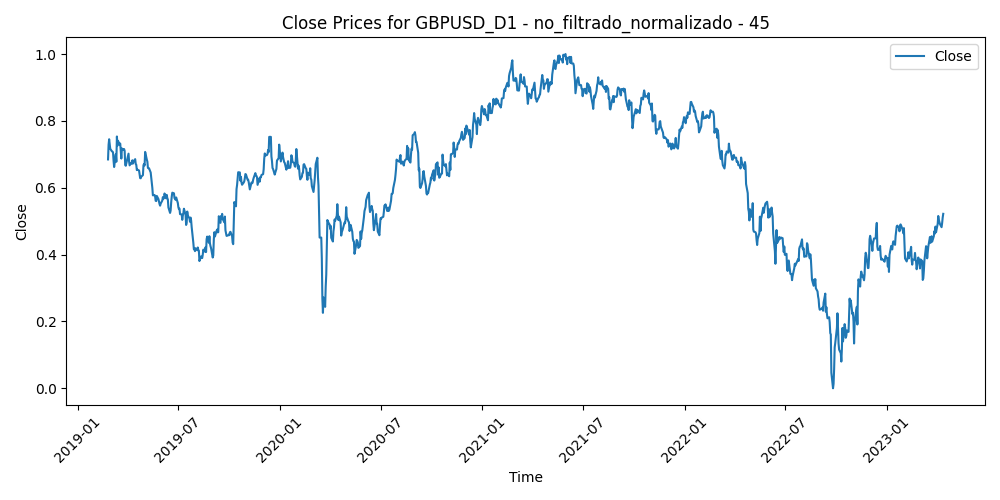

The table this chart was drawn from, first rows:
Time, Close, Volume, diferencia_media_45
2019-02-25, 0.6847, 0.4661, 0.2502
2019-02-26, 0.7286, 0.7234, 0.183
2019-02-27, 0.7451, 0.6616, 0.1618
2019-02-28, 0.7317, 0.5508, 0.1909
2019-03-01, 0.7165, 0.5287, 0.2223
2019-03-04, 0.7089, 0.3394, 0.2403
2019-03-05, 0.7082, 0.3888, 0.2462
2019-03-06, 0.7057, 0.3454, 0.2563
2019-03-07, 0.6805, 0.3619, 0.3034
2019-03-08, 0.6621, 0.406, 0.3374
2019-03-11, 0.7001, 0.4413, 0.2775
2019-03-12, 0.6777, 0.5692, 0.3189
2019-03-13, 0.7533, 0.4499, 0.1976
2019-03-14, 0.7258, 0.464, 0.2491
2019-03-15, 0.7405, 0.3764, 0.2293
2019-03-18, 0.7293, 0.326, 0.2522
2019-03-19, 0.7323, 0.3296, 0.2513
2019-03-20, 0.7114, 0.4483, 0.2898
2019-03-21, 0.6873, 0.5072, 0.3315
2019-03-22, 0.7175, 0.5162, 0.2844
2019-03-25, 0.7137, 0.4104, 0.294
2019-03-26, 0.7157, 0.4367, 0.2933
2019-03-27, 0.7102, 0.52, 0.3038
2019-03-28, 0.6685, 0.4985, 0.3735
2019-03-29, 0.6657, 0.4705, 0.3764
2019-04-01, 0.6871, 0.391, 0.34
2019-04-02, 0.6954, 0.47, 0.3268
2019-04-03, 0.7019, 0.4184, 0.3162
2019-04-04, 0.6786, 0.3953, 0.3551
2019-04-05, 0.667, 0.332, 0.374
2019-04-08, 0.675, 0.2986, 0.3609
2019-04-09, 0.6723, 0.3094, 0.3665
2019-04-10, 0.6821, 0.3426, 0.3516
2019-04-11, 0.6723, 0.2802, 0.3691
2019-04-12, 0.6776, 0.2789, 0.3616
2019-04-15, 0.6856, 0.2368, 0.3508
2019-04-16, 0.671, 0.2909, 0.3769
2019-04-17, 0.6686, 0.2707, 0.383
2019-04-18, 0.6528, 0.3828, 0.4115
2019-04-19, 0.6542, 0.5172, 0.4103
2019-04-22, 0.6516, 0.09107, 0.4152
2019-04-23, 0.6395, 0.3111, 0.4341
2019-04-24, 0.6288, 0.355, 0.4506
2019-04-25, 0.6283, 0.3168, 0.4499
2019-04-26, 0.633, 0.354, 0.4405
2019-04-29, 0.6377, 0.227, 0.4309
2019-04-30, 0.6675, 0.3325, 0.3785
2019-05-01, 0.6711, 0.242, 0.3698
2019-05-02, 0.6665, 0.3162, 0.3749
2019-05-03, 0.7072, 0.3398, 0.3064
2019-05-06, 0.6842, 0.3014, 0.3441
2019-05-07, 0.6782, 0.3187, 0.353
2019-05-08, 0.6593, 0.3758, 0.383
2019-05-09, 0.6585, 0.3531, 0.3836
2019-05-10, 0.6583, 0.3376, 0.3837
2019-05-13, 0.6456, 0.2849, 0.403
2019-05-14, 0.6304, 0.2658, 0.4268
2019-05-15, 0.6124, 0.3011, 0.4517
2019-05-16, 0.5993, 0.2318, 0.4689
2019-05-17, 0.5772, 0.2746, 0.5001
... 1,014 more rows
